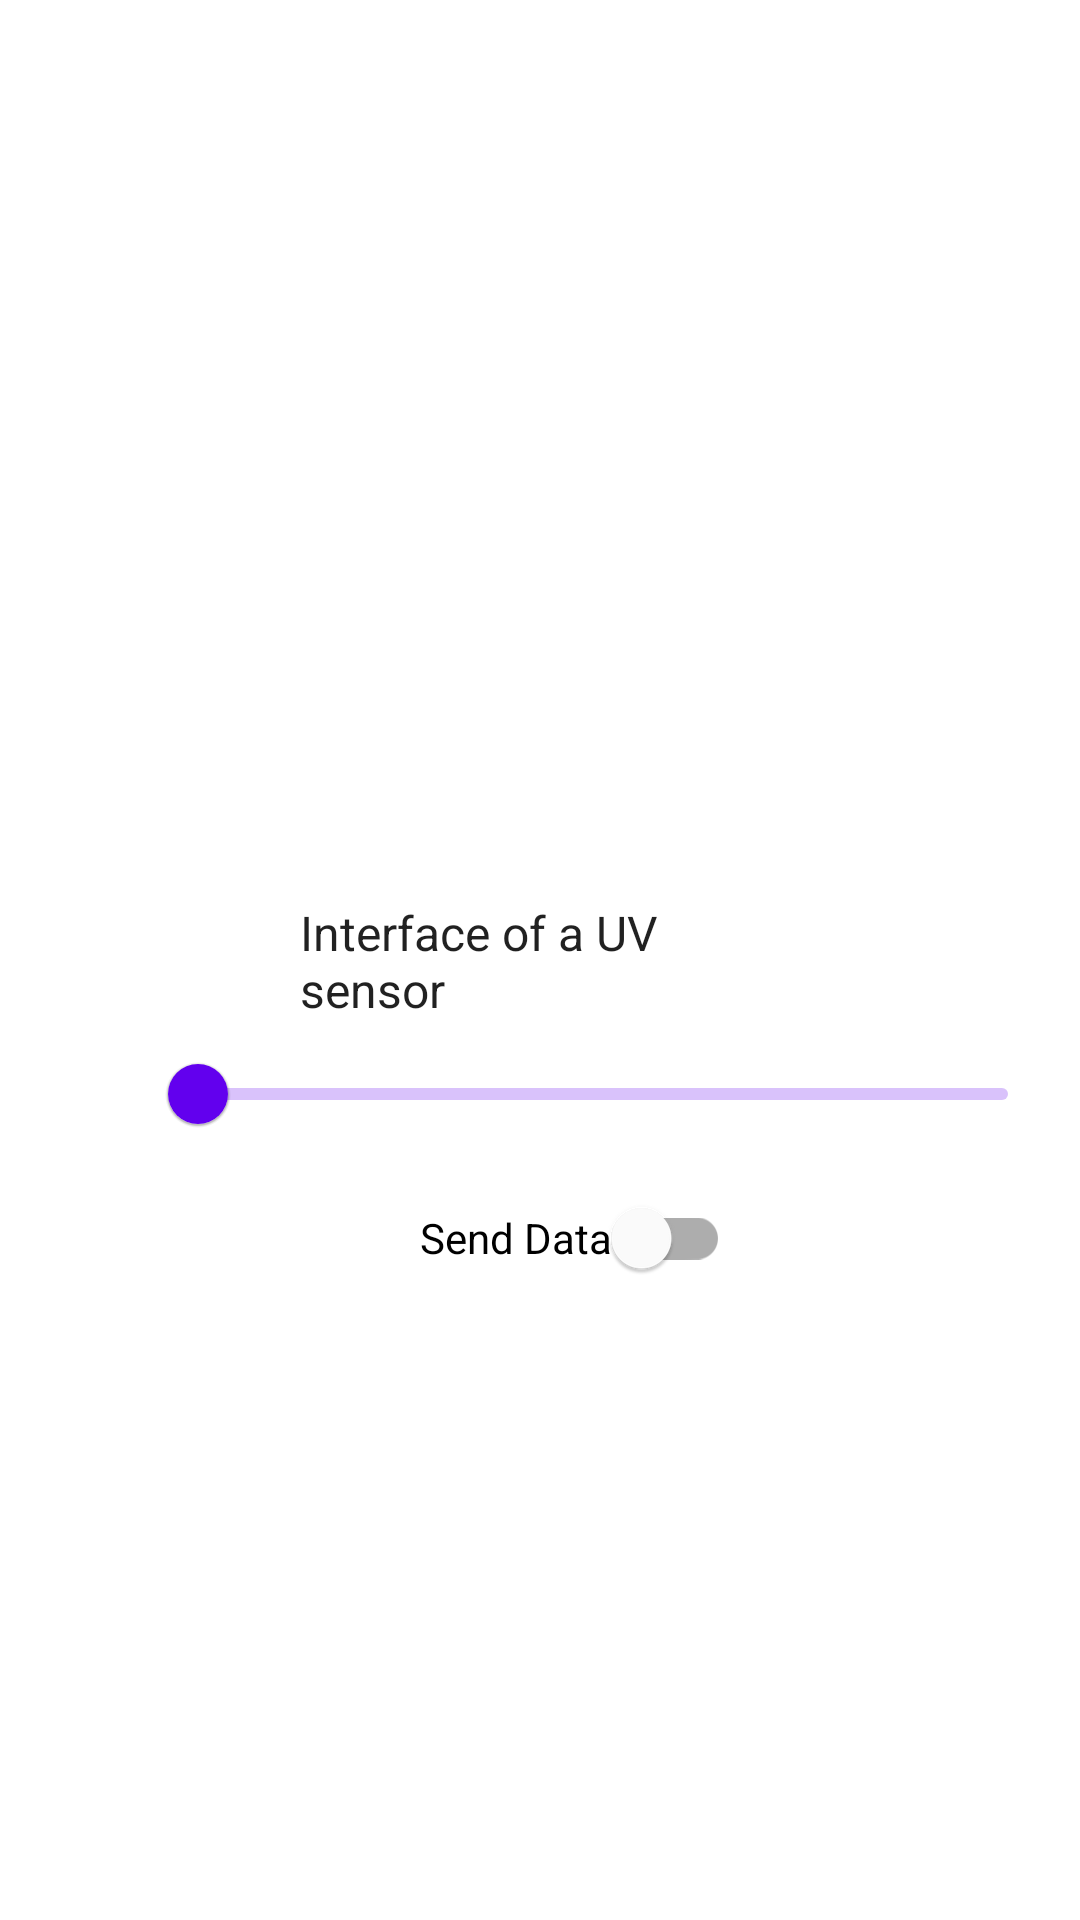

This screen was rendered from an Android layout file. Write that file and the resources it references.
<!-- AndroidManifest.xml: application theme Theme.IoT -->
<!-- res/layout/fragment_uv.xml -->
<?xml version="1.0" encoding="utf-8"?>
<LinearLayout xmlns:android="http://schemas.android.com/apk/res/android"
    xmlns:tools="http://schemas.android.com/tools"
    android:layout_width="match_parent"
    android:layout_height="match_parent"
    android:orientation="vertical"
    tools:context=".controllers.UVFragment">

    <com.google.android.material.textview.MaterialTextView
        android:id="@+id/typeOfSensor"
        android:layout_width="match_parent"
        android:layout_height="wrap_content"
        android:text="@string/IntUV"
        android:layout_marginLeft="120dp"
        android:layout_marginTop="300dp"
        android:layout_marginStart="100dp"
        android:layout_marginEnd="100dp"
        android:textSize="16sp"
        style="@style/Widget.MaterialComponents.TextInputLayout.OutlinedBox">


    </com.google.android.material.textview.MaterialTextView>

    <com.google.android.material.slider.Slider
        android:id="@+id/uv_slider"
        android:layout_width="300dp"
        android:layout_height="wrap_content"
        android:layout_marginStart="50dp"
        android:layout_marginLeft="100dp"
        android:valueFrom="0"
        android:valueTo="11"
        android:value="0">

    </com.google.android.material.slider.Slider>

    <com.google.android.material.switchmaterial.SwitchMaterial
        android:id="@+id/uvSwitch"
        android:layout_width="wrap_content"
        android:layout_height="wrap_content"
        android:layout_marginStart="140dp"
        android:layout_marginLeft="120dp"
        android:checked="false"
        android:text="Send Data"
        android:textOff="Off"
        android:textOn="On">

    </com.google.android.material.switchmaterial.SwitchMaterial>

</LinearLayout>
<!-- resources referenced by this layout -->
<resources>
  <string name="IntUV">Interface of a UV sensor</string>
  <style name="Theme.IoT" parent="Theme.MaterialComponents.DayNight.DarkActionBar">
          
          <item name="colorPrimary">@color/purple_500</item>
          <item name="colorPrimaryVariant">@color/purple_700</item>
          <item name="colorOnPrimary">@color/white</item>
          
          <item name="colorSecondary">@color/teal_200</item>
          <item name="colorSecondaryVariant">@color/teal_700</item>
          <item name="colorOnSecondary">@color/black</item>
          
          <item name="android:statusBarColor">?attr/colorPrimaryVariant</item>
          
      </style>
  <!-- not gathered from this repository: default colours our renderer supplied (Android Studio template values) -->
  <color name="purple_500">#FF6200EE</color>
  <color name="purple_700">#FF3700B3</color>
  <color name="teal_200">#FF03DAC5</color>
  <color name="teal_700">#FF018786</color>
  <color name="black">#FF000000</color>
  <color name="white">#FFFFFFFF</color>
</resources>
